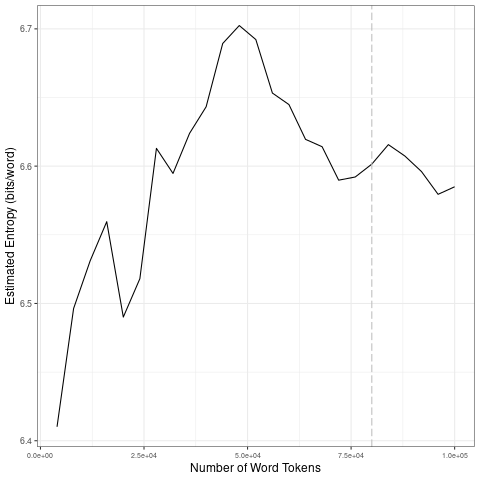

Source data for this figure (header and first rows):
file, entropy.Corpus.Size, entropy.Entropy, sd.Corpus.Size, sd.SD
data/2021_by_es/2021-03-10_tokens_1-gram…, 4000, 6.41, 20000, 0.05626
data/2021_by_es/2021-03-10_tokens_1-gram…, 8000, 6.496, 40000, 0.04834
data/2021_by_es/2021-03-10_tokens_1-gram…, 12000, 6.531, 60000, 0.02563
data/2021_by_es/2021-03-10_tokens_1-gram…, 16000, 6.56, 80000, 0.01315
data/2021_by_es/2021-03-10_tokens_1-gram…, 20000, 6.49, 1e+05, 0.01506
data/2021_by_es/2021-03-10_tokens_1-gram…, 24000, 6.518, 20000, 0.05626
data/2021_by_es/2021-03-10_tokens_1-gram…, 28000, 6.613, 40000, 0.04834
data/2021_by_es/2021-03-10_tokens_1-gram…, 32000, 6.595, 60000, 0.02563
data/2021_by_es/2021-03-10_tokens_1-gram…, 36000, 6.624, 80000, 0.01315
data/2021_by_es/2021-03-10_tokens_1-gram…, 40000, 6.643, 1e+05, 0.01506
data/2021_by_es/2021-03-10_tokens_1-gram…, 44000, 6.689, 20000, 0.05626
data/2021_by_es/2021-03-10_tokens_1-gram…, 48000, 6.702, 40000, 0.04834
data/2021_by_es/2021-03-10_tokens_1-gram…, 52000, 6.692, 60000, 0.02563
data/2021_by_es/2021-03-10_tokens_1-gram…, 56000, 6.653, 80000, 0.01315
data/2021_by_es/2021-03-10_tokens_1-gram…, 60000, 6.645, 1e+05, 0.01506
data/2021_by_es/2021-03-10_tokens_1-gram…, 64000, 6.62, 20000, 0.05626
data/2021_by_es/2021-03-10_tokens_1-gram…, 68000, 6.614, 40000, 0.04834
data/2021_by_es/2021-03-10_tokens_1-gram…, 72000, 6.59, 60000, 0.02563
data/2021_by_es/2021-03-10_tokens_1-gram…, 76000, 6.592, 80000, 0.01315
data/2021_by_es/2021-03-10_tokens_1-gram…, 80000, 6.601, 1e+05, 0.01506
data/2021_by_es/2021-03-10_tokens_1-gram…, 84000, 6.616, 20000, 0.05626
data/2021_by_es/2021-03-10_tokens_1-gram…, 88000, 6.607, 40000, 0.04834
data/2021_by_es/2021-03-10_tokens_1-gram…, 92000, 6.596, 60000, 0.02563
data/2021_by_es/2021-03-10_tokens_1-gram…, 96000, 6.579, 80000, 0.01315
data/2021_by_es/2021-03-10_tokens_1-gram…, 1e+05, 6.585, 1e+05, 0.01506
